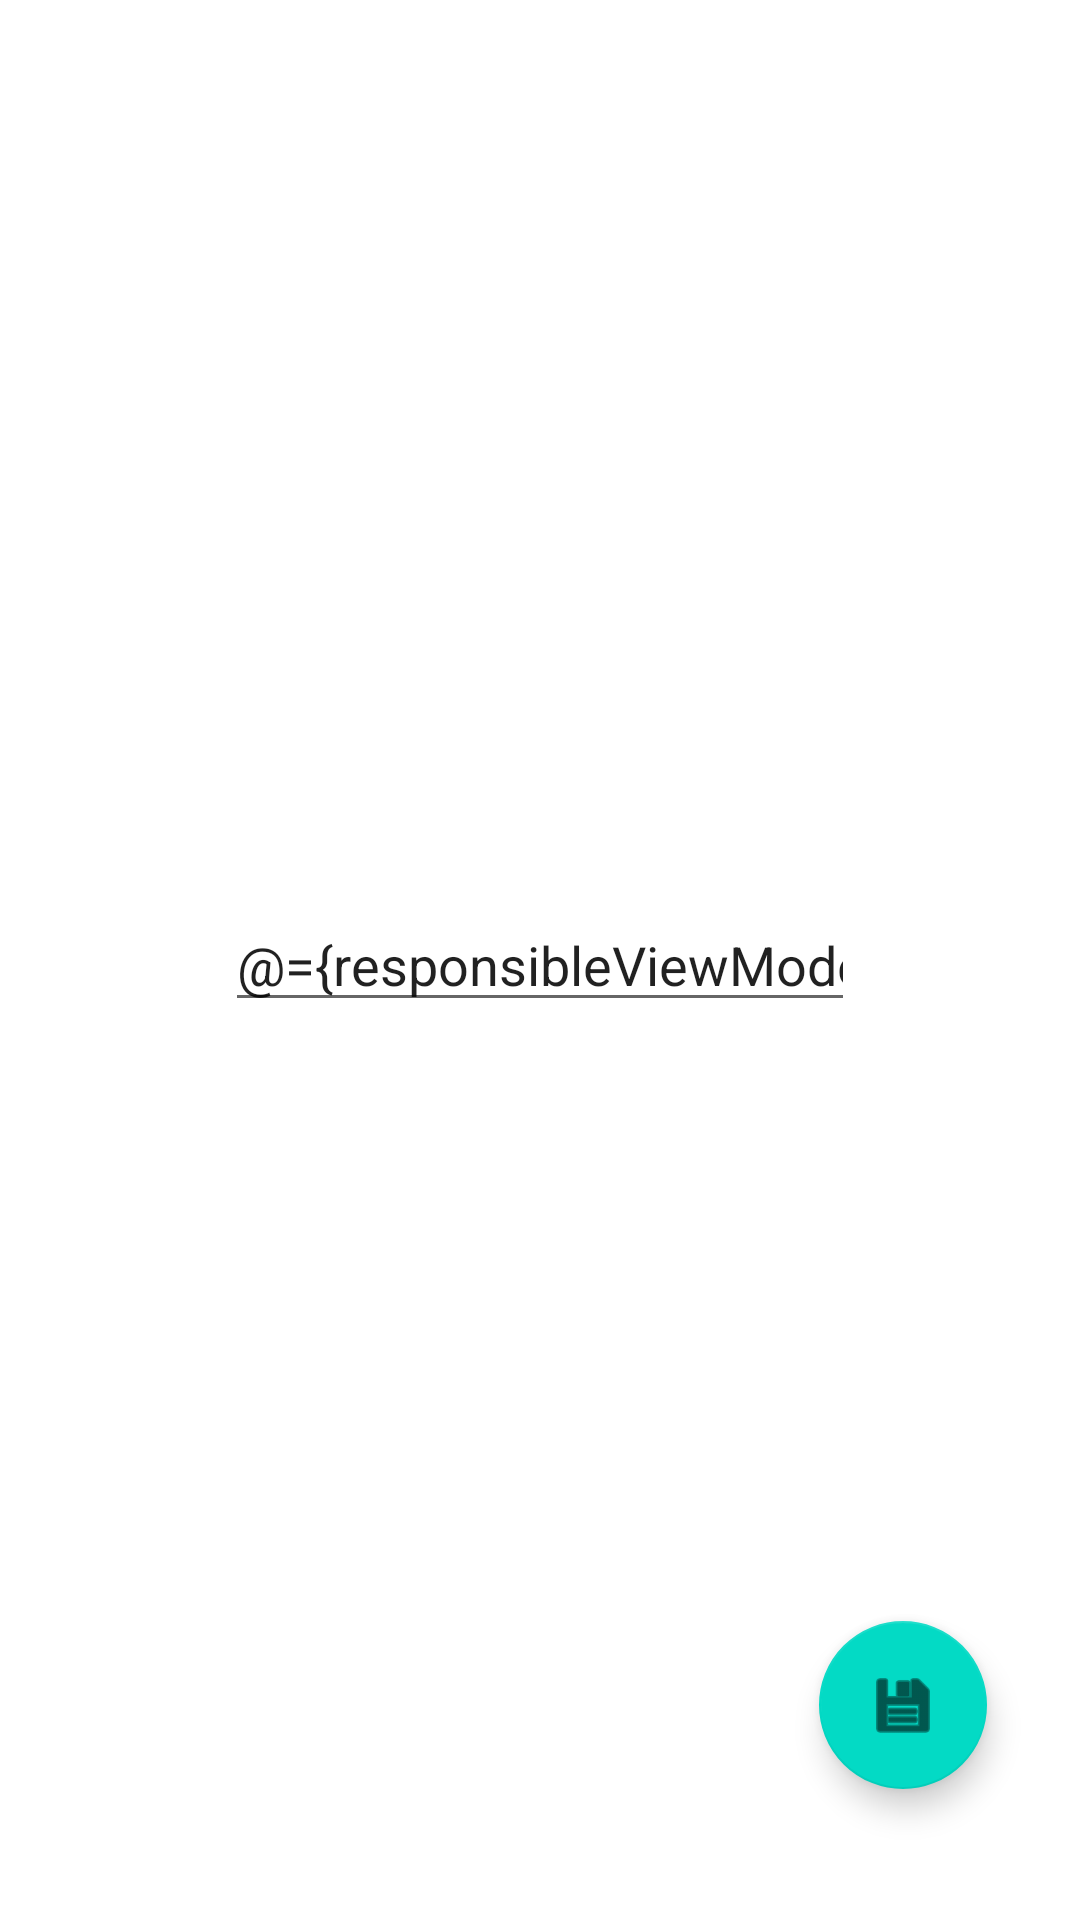

Reconstruct the res/layout file that produces this screen, plus the resources it refers to.
<!-- AndroidManifest.xml: application theme Theme.BusinessControllV3 -->
<!-- res/layout/activity_responsible.xml -->
<?xml version="1.0" encoding="utf-8"?>
<layout
    xmlns:android="http://schemas.android.com/apk/res/android"
    xmlns:app="http://schemas.android.com/apk/res-auto"
    xmlns:tools="http://schemas.android.com/tools"
    tools:context=".view.ResponsibleActivity">
    <data>
        <variable
            name="responsibleViewModel"
            type="com.example.businesscontrollv3.viewmodel.ResponsibleViewModel" />
    </data>
    <androidx.constraintlayout.widget.ConstraintLayout
        android:layout_width="match_parent"
        android:layout_height="match_parent">

        <EditText
            android:id="@+id/nameET"
            android:layout_width="wrap_content"
            android:layout_height="wrap_content"
            android:ems="10"
            android:inputType="textPersonName"
            android:hint="Nome"
            android:text="@={responsibleViewModel.name}"
            app:layout_constraintBottom_toBottomOf="parent"
            app:layout_constraintEnd_toEndOf="parent"
            app:layout_constraintStart_toStartOf="parent"
            app:layout_constraintTop_toTopOf="parent" />

        <com.google.android.material.floatingactionbutton.FloatingActionButton
            android:id="@+id/floatingActionButton"
            android:layout_width="wrap_content"
            android:layout_height="wrap_content"
            android:clickable="true"
            android:onClick="save"
            app:layout_constraintBottom_toBottomOf="parent"
            app:layout_constraintEnd_toEndOf="parent"
            app:layout_constraintHorizontal_bias="0.898"
            app:layout_constraintStart_toStartOf="parent"
            app:layout_constraintTop_toTopOf="parent"
            app:layout_constraintVertical_bias="0.925"
            app:srcCompat="@android:drawable/ic_menu_save" />
    </androidx.constraintlayout.widget.ConstraintLayout>
</layout>
<!-- resources referenced by this layout -->
<resources>
  <style name="Theme.BusinessControllV3" parent="Theme.MaterialComponents.DayNight.DarkActionBar">
          
          <item name="colorPrimary">@color/purple_500</item>
          <item name="colorPrimaryVariant">@color/purple_700</item>
          <item name="colorOnPrimary">@color/white</item>
          
          <item name="colorSecondary">@color/teal_200</item>
          <item name="colorSecondaryVariant">@color/teal_700</item>
          <item name="colorOnSecondary">@color/black</item>
          
          <item name="android:statusBarColor" tools:targetApi="l">?attr/colorPrimaryVariant</item>
          
      </style>
  <!-- not gathered from this repository: default colours our renderer supplied (Android Studio template values) -->
  <color name="purple_500">#FF6200EE</color>
  <color name="purple_700">#FF3700B3</color>
  <color name="teal_200">#FF03DAC5</color>
  <color name="teal_700">#FF018786</color>
  <color name="black">#FF000000</color>
  <color name="white">#FFFFFFFF</color>
</resources>
